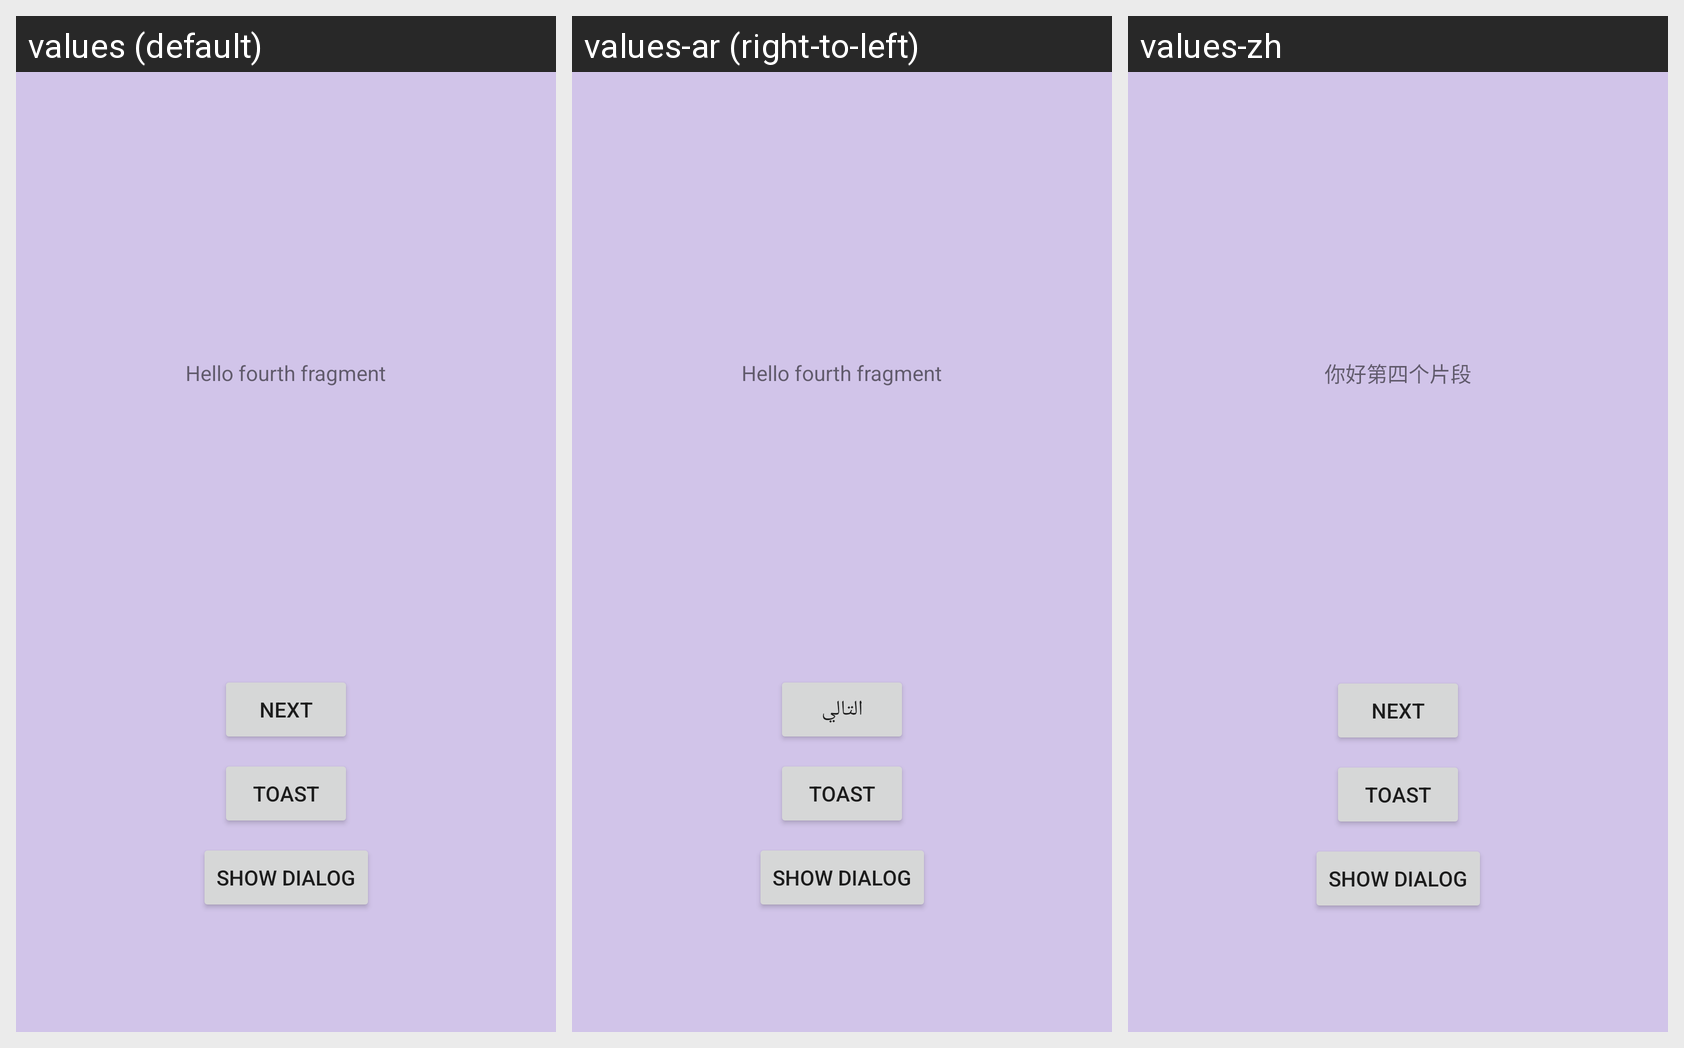

Here is an Android app screen in its default locale and in the app's own translations. Write out the translated-string differences for the strings that appear on this screen.
Android screen res/layout/fragment_fourth.xml rendered under 3 locales, left to right: values (default), values-ar (right-to-left), values-zh. Device: Nexus 5 (rendered at 1080×1920; each locale shown at half size, 540×960, under a caption strip naming it); theme Theme.LocalizedFragment.
Strings drawn on this screen, with the default value and each locale's value (text and hints the layout hard-codes, and strings that could not be matched under every locale, appear in the picture but are not listed):

hello_fourth_fragment
  values: Hello fourth fragment
  values-ar: Hello fourth fragment  [not translated; the default value is used]
  values-zh: 你好第四个片段

next
  values: Next
  values-ar: التالي
  values-zh: Next  [not translated; the default value is used]
